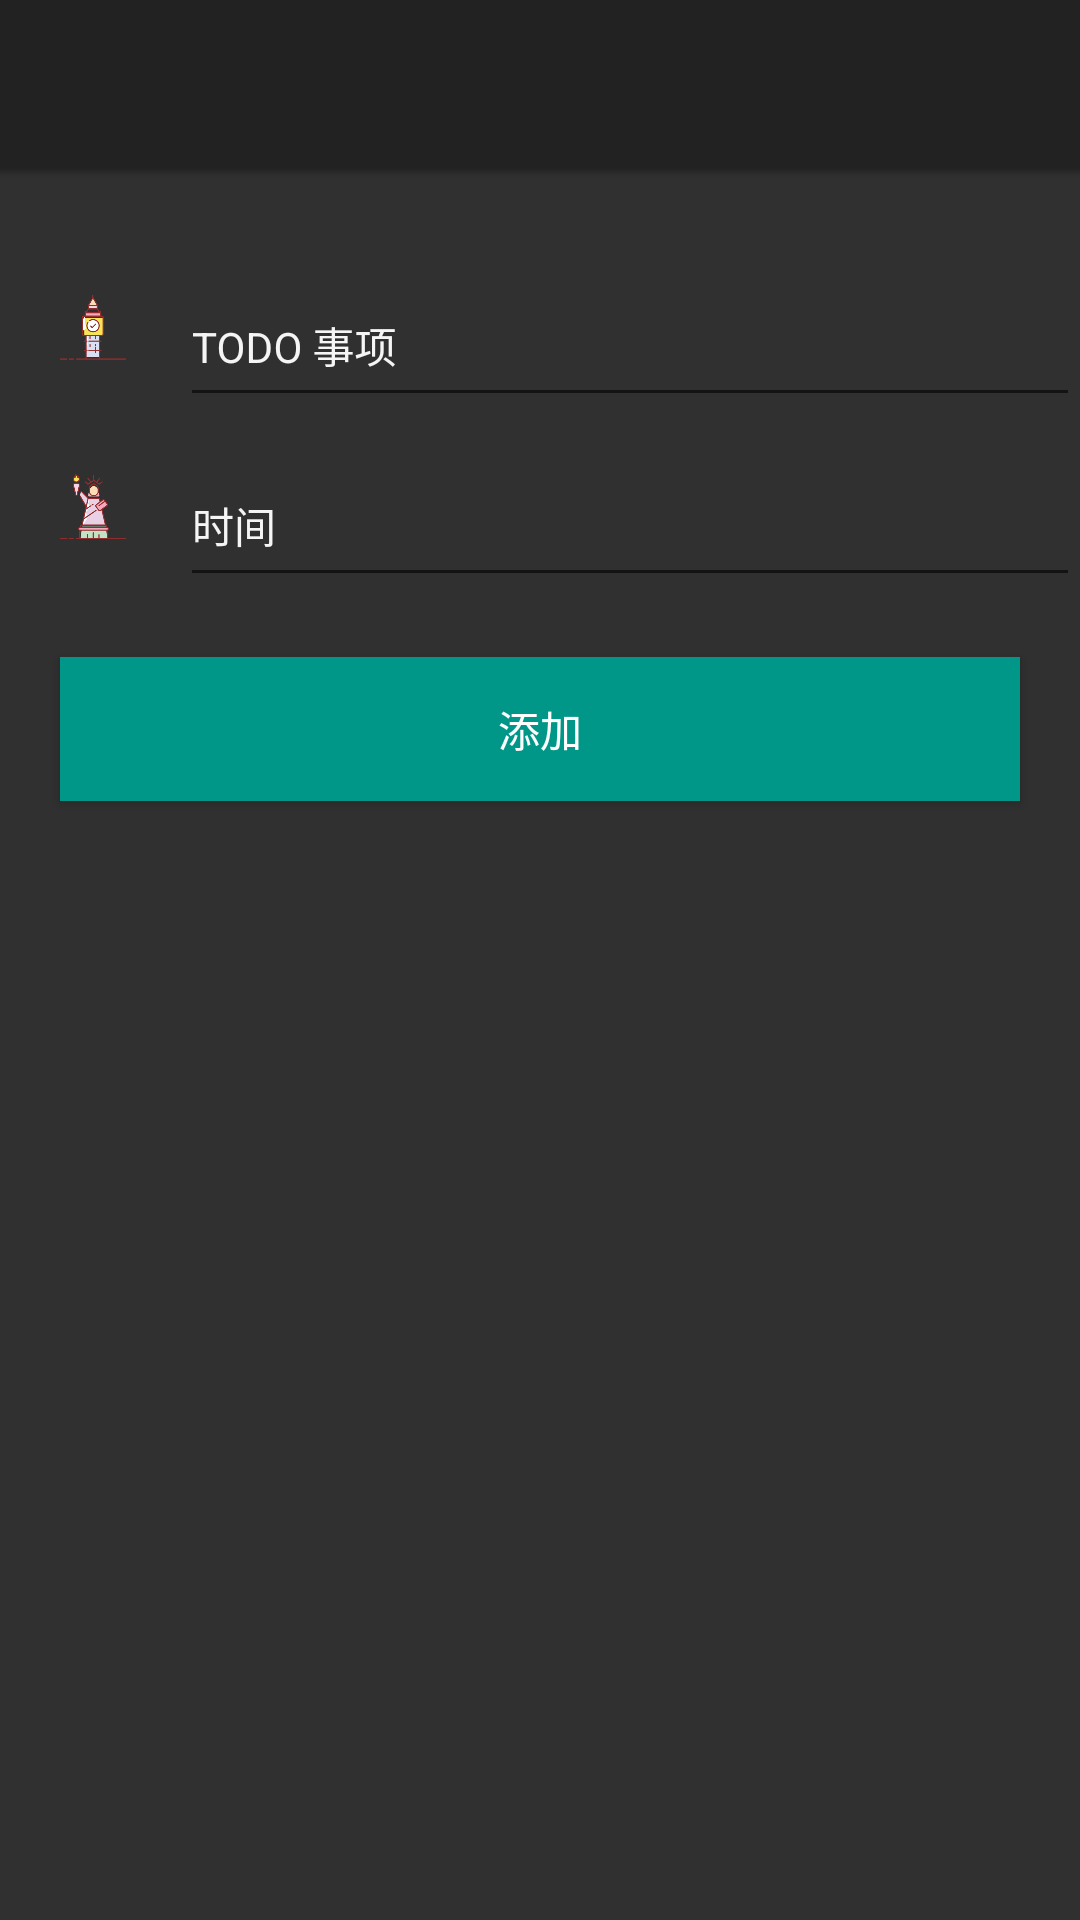

Reconstruct the res/layout file that produces this screen, plus the resources it refers to.
<!-- AndroidManifest.xml: application theme NightTheme -->
<!-- res/layout/activity_add_todo.xml -->
<?xml version="1.0" encoding="utf-8"?>
<android.support.design.widget.CoordinatorLayout xmlns:android="http://schemas.android.com/apk/res/android"
    android:id="@+id/coordinator"
    android:layout_width="match_parent"
    android:layout_height="match_parent"
    android:background="?attr/backgroundColor"
    android:orientation="vertical">

    <LinearLayout
        android:layout_width="match_parent"
        android:layout_height="match_parent"
        android:orientation="vertical">

        <include layout="@layout/toolbar" />

        <ScrollView
            android:layout_width="match_parent"
            android:layout_height="match_parent"
            android:fillViewport="true">

            <LinearLayout
                android:layout_width="match_parent"
                android:layout_height="match_parent"
                android:orientation="vertical">

                <FrameLayout
                    android:layout_width="match_parent"
                    android:layout_height="60dp"
                    android:layout_marginTop="20dp"
                    android:paddingLeft="10dp">

                    <ImageView
                        style="@style/InputIconStyle"
                        android:layout_gravity="center_vertical"
                        android:src="@mipmap/plan_name" />

                    <android.support.design.widget.TextInputLayout
                        android:layout_width="match_parent"
                        android:layout_height="match_parent"
                        android:layout_marginLeft="50dp"
                        android:hint="TODO 事项"
                        android:textColorHint="?attr/textColor">

                        <EditText
                            android:id="@+id/et_title"
                            android:layout_width="match_parent"
                            android:layout_height="match_parent"
                            android:ellipsize="end"
                            android:singleLine="true"
                            android:textColor="?attr/textColor"
                            android:textSize="14sp" />
                    </android.support.design.widget.TextInputLayout>
                </FrameLayout>

                <FrameLayout
                    android:id="@+id/fl_start_date"
                    android:layout_width="match_parent"
                    android:layout_height="60dp"
                    android:paddingLeft="10dp">

                    <ImageView
                        style="@style/InputIconStyle"
                        android:layout_gravity="center_vertical"
                        android:src="@mipmap/start_date" />

                    <android.support.design.widget.TextInputLayout
                        android:layout_width="match_parent"
                        android:layout_height="match_parent"
                        android:layout_marginLeft="50dp"
                        android:hint="时间"
                        android:textColorHint="?attr/textColor">

                        <EditText
                            android:id="@+id/et_date"
                            android:layout_width="match_parent"
                            android:layout_height="match_parent"
                            android:editable="false"
                            android:ellipsize="end"
                            android:focusable="false"
                            android:focusableInTouchMode="false"
                            android:singleLine="true"
                            android:textColor="?attr/textColor"
                            android:textSize="14sp" />
                    </android.support.design.widget.TextInputLayout>

                </FrameLayout>

                <Button
                    android:id="@+id/btn_add"
                    android:layout_width="match_parent"
                    android:layout_height="wrap_content"
                    android:layout_marginLeft="20dp"
                    android:layout_marginRight="20dp"
                    android:layout_marginTop="20dp"
                    android:background="@drawable/common_btn_bg"
                    android:text="添加"
                    android:textColor="#FFF" />
            </LinearLayout>

        </ScrollView>

    </LinearLayout>

</android.support.design.widget.CoordinatorLayout>
<!-- res/layout/toolbar.xml (included above) -->
<?xml version="1.0" encoding="utf-8"?>
<LinearLayout xmlns:android="http://schemas.android.com/apk/res/android"
    xmlns:app="http://schemas.android.com/apk/res-auto"
    android:layout_width="match_parent"
    android:layout_height="wrap_content"
    android:orientation="vertical">

    <android.support.v7.widget.Toolbar
        android:id="@+id/toolbar"
        android:layout_width="match_parent"
        android:layout_height="wrap_content"
        android:background="?attr/toolbarColor"
        app:titleTextColor="?attr/textColor"
        app:subtitleTextColor="?attr/textColor"
        app:theme="@style/toolbar_them"
        android:transitionName="toolbar"
        android:tag="@string/change_theme_need_refresh_flag"/>

    <View
        android:id="@+id/view_toolbar_divider"
        android:layout_width="match_parent"
        android:layout_height="3dp"
        android:background="@drawable/toolbar_bottom_line" />
</LinearLayout>
<!-- resources referenced by this layout -->
<resources>
  <!-- drawable common_btn_bg (drawable) -->
  <?xml version="1.0" encoding="utf-8"?>
  <selector xmlns:android="http://schemas.android.com/apk/res/android">
      <item android:state_enabled="false">
          <shape android:shape="rectangle">
              <solid android:color="#AAEF787A"/>
          </shape>
      </item>
  
      <item android:state_pressed="true">
          <shape android:shape="rectangle">
              <solid android:color="#AAEF787A"/>
          </shape>
      </item>
      <item android:state_selected="true">
          <shape android:shape="rectangle">
              <solid android:color="#AAEF787A"/>
          </shape>
      </item>
      <item>
          <shape android:shape="rectangle">
              <solid android:color="#009688"/>
          </shape>
      </item>
  </selector>
  <!-- drawable toolbar_bottom_line (drawable) -->
  <?xml version="1.0" encoding="utf-8"?>
  <shape xmlns:android="http://schemas.android.com/apk/res/android"
      android:shape="rectangle">
  
      <gradient
          android:startColor="?attr/gradientEndColor"
          android:endColor="?attr/gradientStartColor"
          android:type="linear"
          android:angle="90"/>
  
  </shape>
  <!-- mipmap plan_name: png bitmap (mipmap-xhdpi, 8262 bytes) -->
  <!-- mipmap start_date: png bitmap (mipmap-xhdpi, 14087 bytes) -->
  <string name="change_theme_need_refresh_flag">change_theme_need_refresh</string>
  <style name="InputIconStyle">
          <item name="android:layout_width">22dp</item>
          <item name="android:layout_height">22dp</item>
          <item name="android:layout_marginLeft">10dp</item>
          <item name="android:scaleType">centerInside</item>
      </style>
  <style name="toolbar_them" parent="@style/ThemeOverlay.AppCompat.ActionBar">
          <item name="colorControlNormal">?attr/textColor</item>
          <item name="android:textColorPrimary">?attr/textColor</item>
          <item name="actionMenuTextColor">?attr/textColor</item>
      </style>
  <style name="NightTheme" parent="Theme.AppCompat.Light.NoActionBar">
          <item name="colorPrimary">@color/nightColorPrimary</item>
          <item name="colorPrimaryDark">@color/nightColorPrimaryDark</item>
          <item name="colorAccent">@color/nightColorAccent</item>
          <item name="toolbarColor">@color/nightColorPrimaryDark</item>
          <item name="backgroundColor">@color/nightStyleBackground</item>
          <item name="textColor">@color/text_white</item>
          <item name="gradientStartColor">@color/nightStartColor</item>
          <item name="gradientEndColor">@color/nightEndColor</item>
          <item name="simpleIconFillColor">@color/nightSimpleIconFillColor</item>
      </style>
  <color name="nightColorPrimary">#222222</color>
  <color name="nightColorPrimaryDark">#222222</color>
  <color name="nightColorAccent">#EF787A</color>
  <color name="nightStyleBackground">#303030</color>
  <color name="text_white">#F5F5F5</color>
  <color name="nightStartColor">#222222</color>
  <color name="nightEndColor">#303030</color>
  <color name="nightSimpleIconFillColor">#F5F5F5</color>
</resources>
